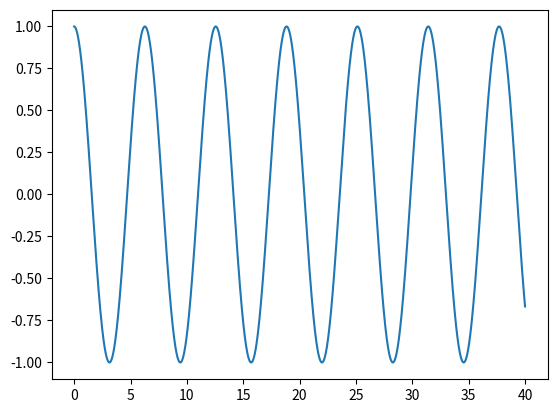

The matplotlib source for this figure:
# RK-4th order
# 처음 이니셜 포지션에서의 slope가 K1
# delta_t의 1/2이 지난 시점에서의 slope가 K2
# K2 = K3
# initial position을 지나는 K2의 slope을 가진 함수가 delta_t의 시점에서의 위치를 지나고, delta_t시점에서의 slope가 K4

import numpy as np
from numpy.linalg import inv
from math import *
import matplotlib.pyplot as plt

m = 2.0
k = 2.0

omega = sqrt(k/m)

c = 0.0
F0 = 0.0

delta_t = 0.01
time = np.arange(0, 40, delta_t)

x0 = 1.0
v0 = 0.0

y = np.array( [v0 , x0] )

A = np.array( [ [m  , 0.0] ,[ 0.0 , 1.0]  ])
B = np.array( [ [c  , k  ] ,[-1.0 , 0.0]  ])

F = np.array( [ 0.0, 0.0])

YY = []
VV = []

# inverse_A = inv(A) 로 한뒤 밑에서 계산하면 큰 matrix를 계산할 때 특히 유리하다.

for t in time:
  k1 = inv(A).dot(F - B.dot(y))
  k2 = inv(A).dot(F - B.dot(y+0.5*delta_t*k1))
  k3 = inv(A).dot(F - B.dot(y+0.5*delta_t*k2))
  k4 = inv(A).dot(F - B.dot(y+1.0*delta_t*k3))

  G = k1/6.0 + 2*k2/6.0 + 2*k3/6.0 + k4/6.0

  y = y + delta_t * G

  YY.append (y[1])
  VV.append (y[0])
# 위에 있는 2줄이 의미하는것을 파악할 필요가 있음

plt.plot(time, YY)
plt.show()